Photos from the image-classification dataset "dataset" in the GitHub repository juandmm1233/NoElectivaIII. Its 57 classes are: onion, aloe vera, alpinia galanga rasna, amaranthus viridis arive-dantu, andrographis paniculata nelavembu, annona squamosa seethapala, jackfruit, neem, bacopa monnieri bhrami, malabar spinach, papaya, carissa carandas karanda, catharanthus roseus, chamaecostus cuspidatus insulin plant, lemon, citrus medica herelikai, Mexican mint doddpathre, taro, coriander, pumpkin, eclipta prostrata bringaraja, Roxburgh fig, peepal tree, globe amaranth, graptophyllum pictum caricature plant, hibiscus, hymenaea courbaril chakte, jasmine, henna, mango, mint, spiny gourd thumbai, morinda citrifolia nooni, moringa drumstick, Jamaica cherry gasagase, curry leaf, nerium oleander arali, nyctanthes arbor-tristis parijatha, ocimum basilicum kamakasturi, tulsi holy basil, poppy seed gasagase, beans, betel, pongamia honge, guava, punica granatum (pomoegranate), castor plant, rose, sandalwood, ashoka tree, spinach palak, rose apple, syzygium cumini nerale, crape jasmine, tamarind, tinospora cordifolia amruthaballi, wrightia tinctoria badipala.

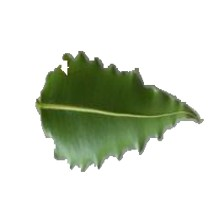
Label: ashoka tree

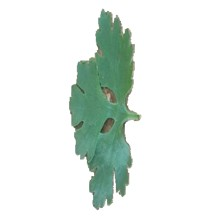
Label: coriander

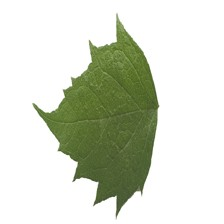
Label: nyctanthes arbor-tristis parijatha

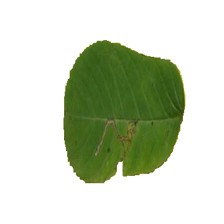
Label: hymenaea courbaril chakte

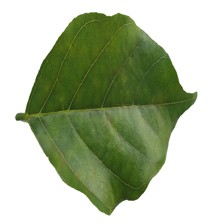
Label: pongamia honge

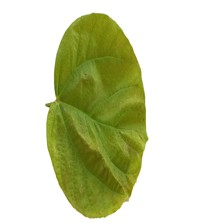
Label: Roxburgh fig
